Run: headless pygame with SDL's dummy video driver; simulated clock (each Clock.tick advances the game by its frame time, no real sleeping); random seed 0; keys injected as events and as key.get_pressed() state; mouse plan: one left click at the window centre at the start of phase 2, then a move to the lower-right quarter at the start of phase 3.
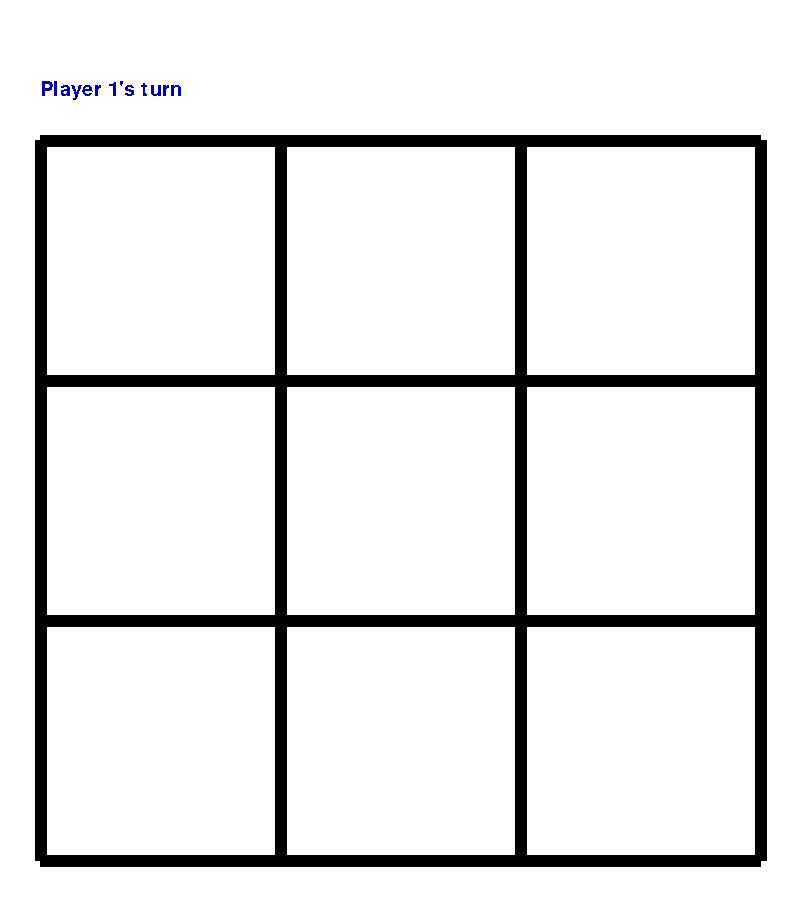
Frame 1 of 4 · flips 1–60 · no input
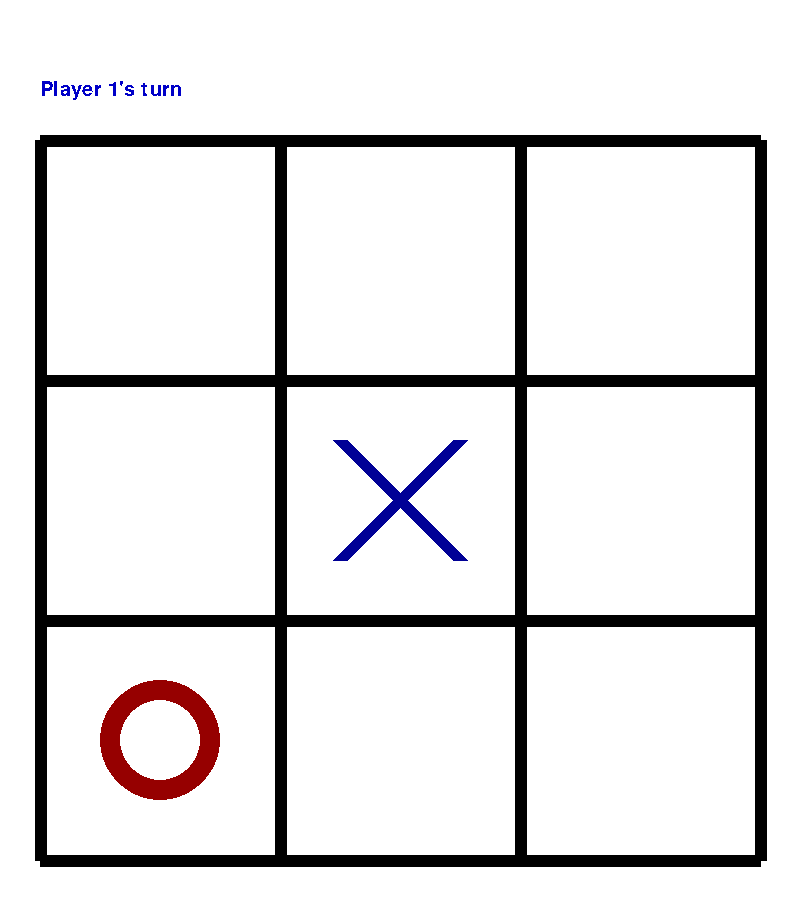
Frame 2 of 4 · flips 61–180 · clicked the window centre · tapped SPACE, RETURN · held RIGHT (→), D
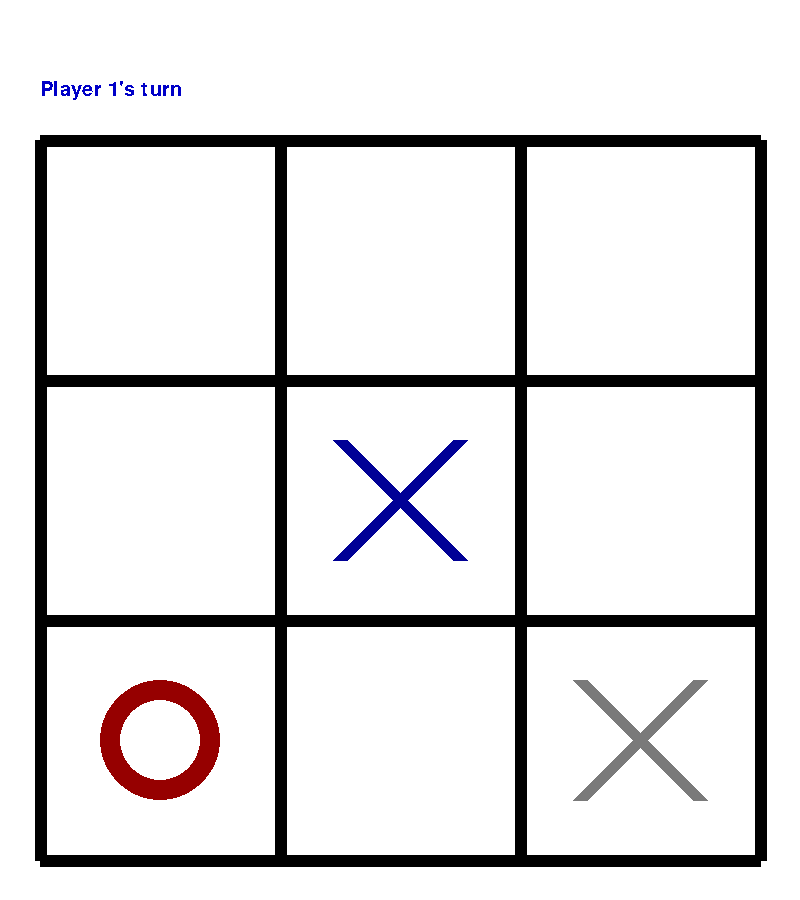
Frame 3 of 4 · flips 181–300 · moved the mouse to the lower-right quarter · held DOWN (↓), S
Frame 4 of 4 · flips 301–420 · held LEFT (←), A, UP (↑), W · screen unchanged from frame 3, image omitted

The pygame program that drew these frames:

## Requires python3

import pygame
import random

current_zone = 0

zone_centrepoints = [(160,260), (400,260), (640,260), (160,500), (400,500), (640, 500), (160, 740), (400, 740), (640,740)]

boundaries = [(40, 280, 140, 380), (280, 520, 140, 380), (520, 760, 140, 380 ), (40, 280, 380, 620), (280, 520, 380, 620), (520, 760, 380, 620), (40, 280, 620, 860), (280, 520, 620, 860), (520, 760, 620, 860)]

zone_win_conditions = [(1,2,3), (1,4,7), (2,5,8), (3,6,9), (4,5,6), (7,8,9), (1,5,9), (3,5,7)]

def Create_Winner_Line(coord1, coord2, colour):
    pygame.draw.line(window, colour, coord1, coord2, line_thickness)


def Draw_cross(centrepoint, colour):
    
    pygame.draw.line(window, colour, (centrepoint[0] - 60, centrepoint[1] - 60),
        (centrepoint[0] + 60, centrepoint[1] + 60), 15)

    pygame.draw.line(window, colour, (centrepoint[0] + 60, centrepoint[1] - 60),
        (centrepoint[0] - 60, centrepoint[1] + 60), 15)

def Player_2_turn():
    evaluation_list = []
    iteration = 0
    largest_line = 3
    chosen_zone = 0

    for win_condition_list in zone_win_conditions:
        iteration += 1
        evaluation_list.append([])
        o_active_eval = []
        x_in_o_eval = False

        for x in win_condition_list:
            if(x in o_active_zones):
                o_active_eval.append(x)

            if(x in x_active_zones):
                x_in_o_eval = True

        if(len(o_active_eval) == 2 and x_in_o_eval == False):
            for x in win_condition_list:
                if(x in zones):
                                     
                    zones.remove(x)
                    o_active_zones.append(x)
            return True

        else: 
            for win_condition in win_condition_list:    
                
                if(win_condition in o_active_zones):
                    for x in range(1,5):
                        evaluation_list[iteration - 1].append(0)
                    break
                
                if(win_condition not in x_active_zones):
                    
                    evaluation_list[iteration - 1].append(win_condition)

    for entry in evaluation_list:
        
        
        if(len(entry) == largest_line):
            if(random.random() >= 0.5):
                chosen_entry = entry
        if(len(entry) < largest_line):
            chosen_entry = entry
            largest_line = len(chosen_entry)
       


    chosen_zone = random.choice(chosen_entry)
    zones.remove(chosen_zone)
    o_active_zones.append(chosen_zone)
    return True
        






def Valid_zone():     

    zone = 0

    mouse_pos = pygame.mouse.get_pos()

    for boundary in boundaries:
        
        zone += 1
        
        if(mouse_pos[0] >= boundary[0] and mouse_pos[0] <= boundary[1] and 
        mouse_pos[1] >= boundary[2] and mouse_pos[1] <= boundary[3]):
            break
        

    if(zone in zones):
        return zone
    
    else:
        return 0


    



pygame.init()

player1turn = True

run = True

line_thickness = 12

myfont = pygame.font.SysFont('timesnewromanboldttf', 30)

window = pygame.display.set_mode((800,900))

pygame.display.set_caption("Noughts & Crosses")

winner_evaluation_complete = False

player_1_winner = False

player_2_winner = False

tie = False

reveal_winner =  False

while run:

    zones = [1,2,3,4,5,6,7,8,9]

    x_active_zones = []

    o_active_zones = []

    

    game_finished = False

    while(game_finished == False):

        if(winner_evaluation_complete == False):
                for win_condition in zone_win_conditions:
                    if(win_condition[0] in x_active_zones and win_condition[1] in x_active_zones
                        and win_condition[2] in x_active_zones):
                            player_1_winner = True
                            print("player1")
                            line_coords = (zone_centrepoints[win_condition[0] - 1], zone_centrepoints[win_condition[2] - 1])
                            winner_colour = (0,0,200)
                            winner_evaluation_complete = True
                            reveal_winner = True
                            break
                    
                    if(win_condition[0] in o_active_zones and win_condition[1] in o_active_zones
                        and win_condition[2] in o_active_zones):
                            print("player2")
                            player_2_winner = True
                            line_coords = (zone_centrepoints[win_condition[0] - 1], zone_centrepoints[win_condition[2] - 1])
                            winner_colour = (200,0,0)
                            winner_evaluation_complete = True
                            reveal_winner = True
                            break

                    if(len(zones) <= 0):
                        reveal_winner = True


        for event in pygame.event.get():
                if event.type == pygame.QUIT:
                    run = False
                    game_finished = True
        
        window.fill((255,255,255))
        pygame.draw.lines(window, (0,0,0), True, [(40, 140), (760, 140), (760, 860), (40, 860)], line_thickness)
        pygame.draw.line(window, (0,0,0), (280, 140), (280, 860), line_thickness)
        pygame.draw.line(window, (0,0,0), (520, 140), (520, 860), line_thickness)
        pygame.draw.line(window, (0,0,0), (40, 380), (760, 380), line_thickness)
        pygame.draw.line(window, (0,0,0), (40, 620), (760, 620), line_thickness)
        

        if(reveal_winner == False):
        
            if(player1turn):
                textsurface = myfont.render('Player 1\'s turn', False, (0, 0, 200))
            
            else:
                textsurface = myfont.render('Player 2\'s turn', False, (200, 0, 0))
            
            
            valid_zone = Valid_zone()
            
            
            if(player1turn == False):
                pygame.time.delay(1000)
                player1turn = Player_2_turn()
            
            if(valid_zone > 0 and player1turn):
                
                centrepoint = zone_centrepoints[valid_zone - 1]

                mouse_position = pygame.mouse.get_pos()


                if(mouse_position[0] > 40 and mouse_position[0] < 760 and mouse_position[1] > 140 and mouse_position[1] < 860):
                    Draw_cross(centrepoint, (122,122,122))

                if(pygame.mouse.get_pressed()[0]):
                    zones.remove(valid_zone)
                    x_active_zones.append(valid_zone)
                    player1turn = False
            
        
        if(reveal_winner == True):
            
            
            if(player_2_winner == False and player_1_winner == False):
                tie = True
                winner_evaluation_complete = True
            
            if(player_1_winner):
                textsurface = myfont.render('Player 1 Wins!', False, (0, 0, 200))
                Create_Winner_Line(line_coords[0], line_coords[1], winner_colour)

            if(player_2_winner):
                textsurface = myfont.render('Player 2 Wins!', False, (200, 0, 0))
                Create_Winner_Line(line_coords[0], line_coords[1], winner_colour)

            if(tie):
                textsurface = myfont.render('It\'s a tie!', False, (0, 0, 0))

        for zone in x_active_zones:
            Draw_cross(zone_centrepoints[zone - 1], (0, 0, 150))

        for zone in o_active_zones:
            pygame.draw.circle(window, (150, 0, 0), zone_centrepoints[zone - 1], 60)
            pygame.draw.circle(window, (255, 255, 255), zone_centrepoints[zone - 1], 40)


        window.blit(textsurface,(40,80))


        pygame.display.update()

pygame.quit()
